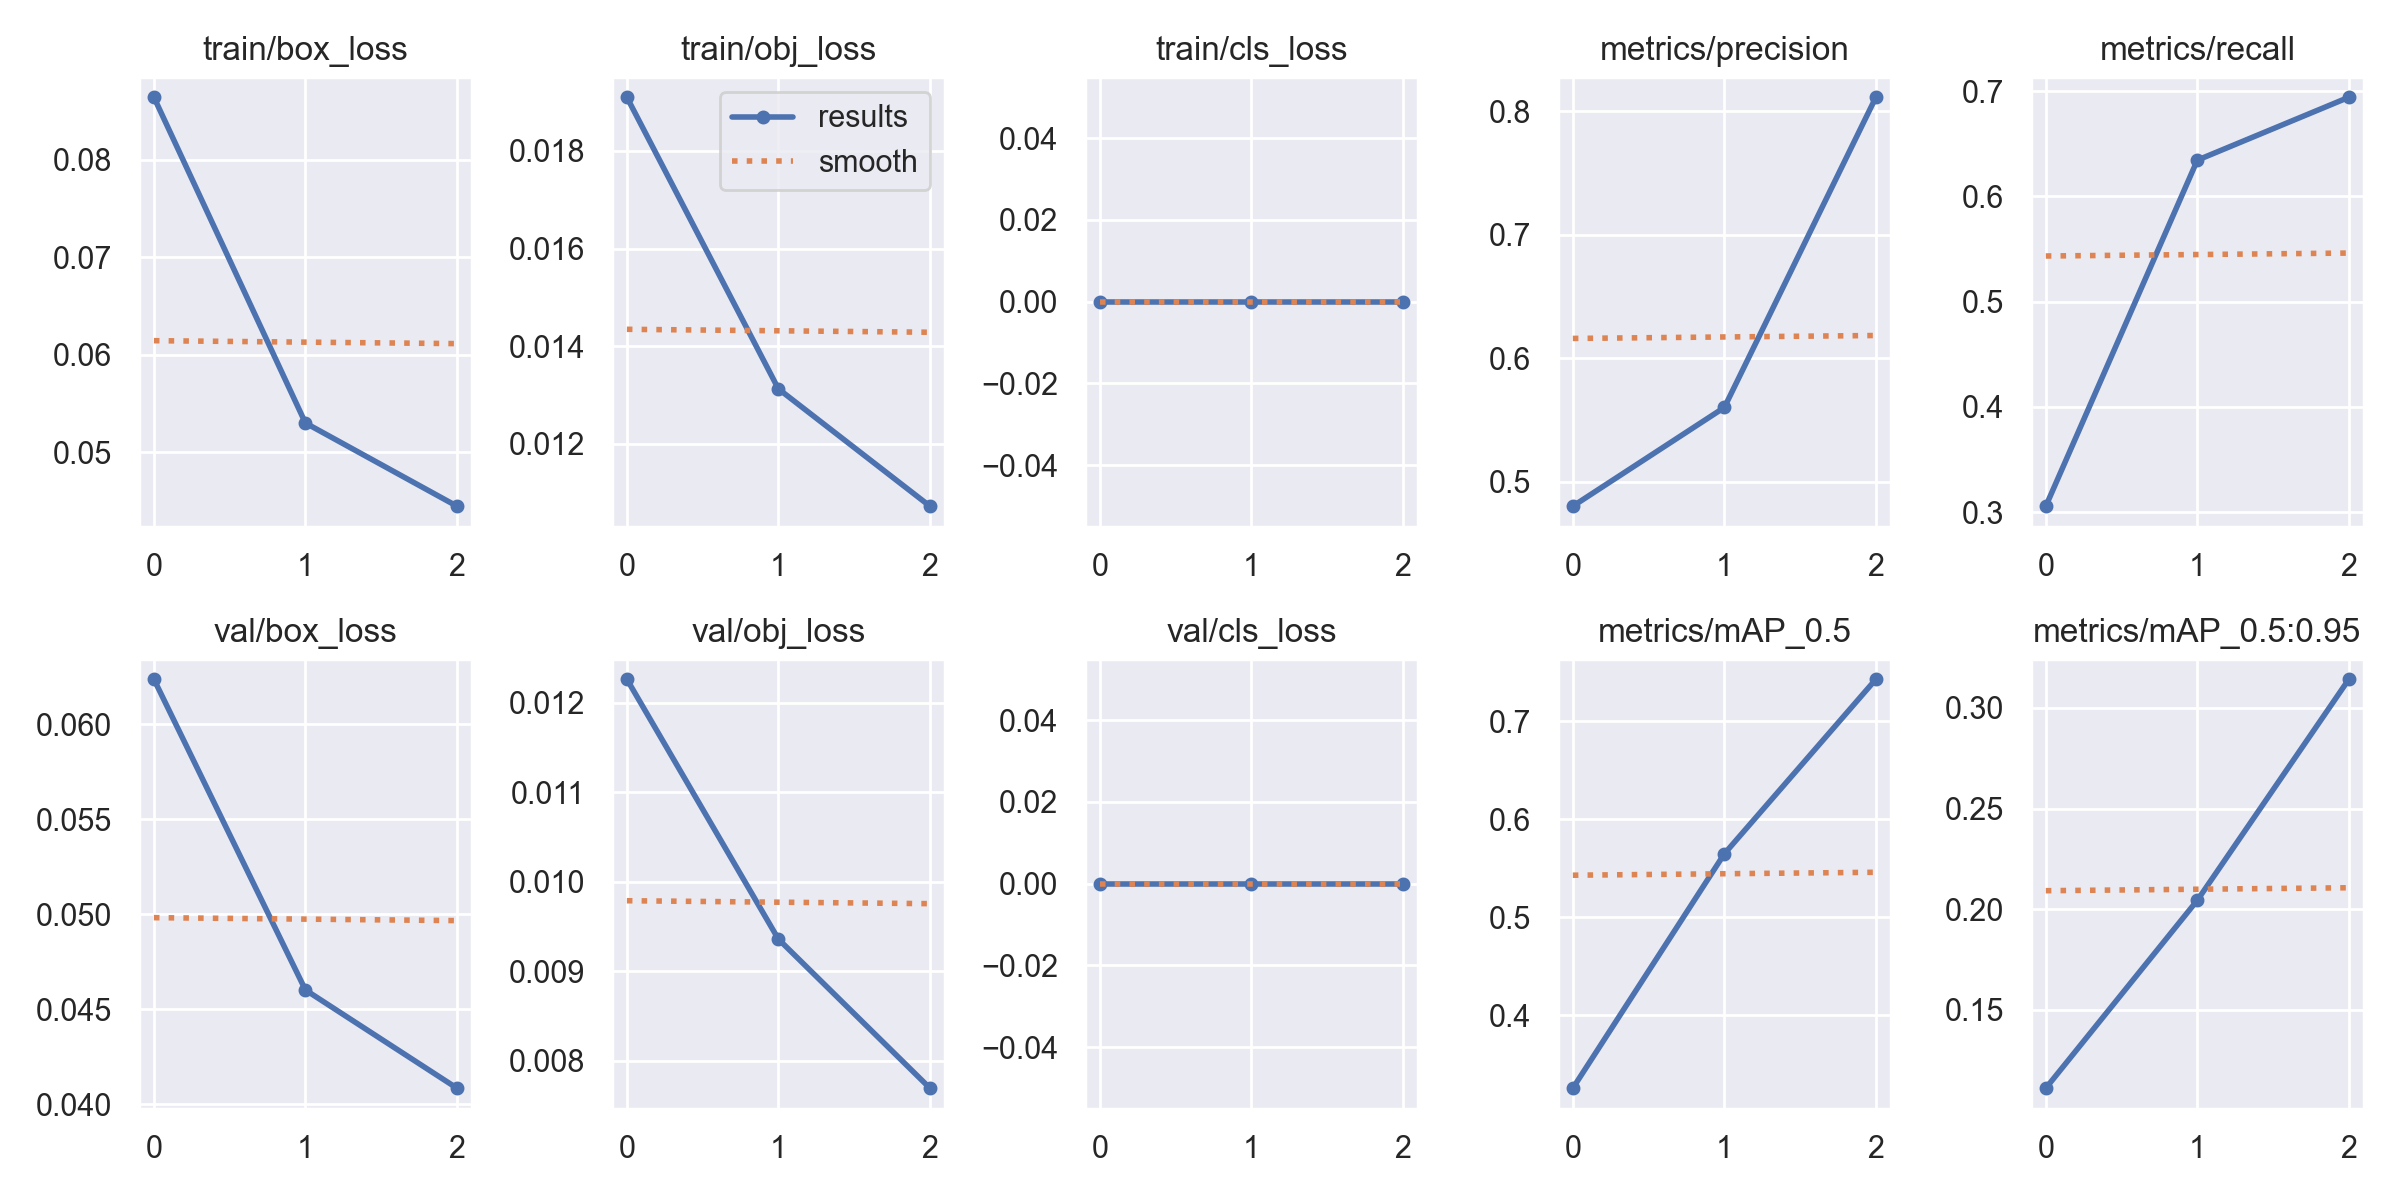

Source data for this figure (header and first rows):
epoch, train/box_loss, train/obj_loss, train/cls_loss, metrics/precision, metrics/recall, metrics/mAP_0.5, metrics/mAP_0.5:0.95, val/box_loss, val/obj_loss, val/cls_loss, x/lr0, x/lr1, x/lr2
0, 0.08638, 0.0191, 0, 0.4801, 0.3058, 0.3259, 0.1111, 0.06237, 0.01226, 0, 0.07011, 0.003321, 0.003321
1, 0.053, 0.01312, 0, 0.56, 0.6345, 0.5648, 0.2044, 0.04602, 0.00936, 0, 0.03792, 0.004458, 0.004458
2, 0.04447, 0.01072, 0, 0.8112, 0.6942, 0.7427, 0.3143, 0.04085, 0.007696, 0, 0.00352, 0.003396, 0.003396
